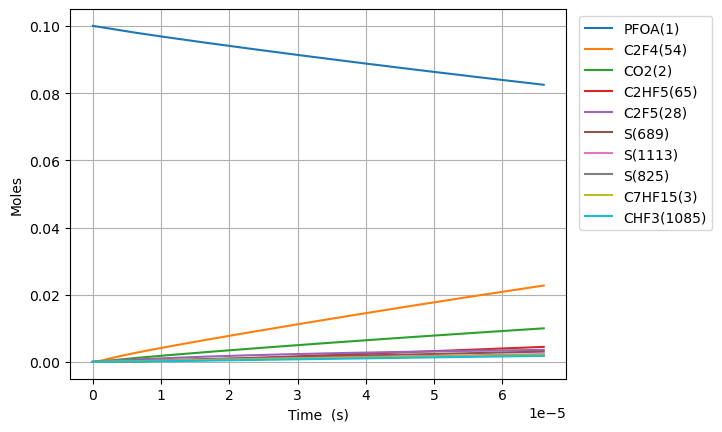

Source data for this figure (header and first rows):
Time (s), Volume (m^3), O2, Ar, He, Ne, N2, PFOA(1), C2F5(28), S(27), C5F11(24), S(23), S(25), C3F7(26), S(21), C4F9(22), C7HF15(3), CO2(2), C6F13(30), S(29), S(52), S(53), S(165), S(164)
0.0, 0.1122, 0.9, 0.0, 0.0, 0.0, 0.0, 0.1, 0.0, 0.0, 0.0, 0.0, 0.0, 0.0, 0.0, 0.0, 0.0, 0.0, 0.0, 0.0, 0.0, 0.0, 0.0, 0.0
2.5905087075204583e-18, 0.1122, 0.9, 0.0, 0.0, 0.0, 0.0, 0.1, 1.7834061953413042e-16, 1.7834047237231514e-16, 1.2322321195508392e-16, 1.2322321195803535e-16, 1.0672745378392418e-16, 1.0672745387703943e-16, 1.0672454562860375e-16, 1.0672454562885844e-16, 9.516257995168081e-17, 9.516258088171996e-17, 8.616187546321529e-17, 8.616187546539242e-17, 1.4698053717842858e-22, 1.7623829996520562e-25, 7.45325607981622e-26, 1.615213227431977e-26
7.253424381057284e-18, 0.1122, 0.9, 0.0, 0.0, 0.0, 0.0, 0.1, 4.993537347013121e-16, 4.993528460015265e-16, 3.450249934669259e-16, 3.4502499348475407e-16, 2.988368702938601e-16, 2.9883687085627776e-16, 2.988287277537968e-16, 2.988287277553352e-16, 2.6645522386470325e-16, 2.66455229478556e-16, 2.4125325129189293e-16, 2.41253251305044e-16, 8.876048540525302e-22, 1.0644784535067945e-24, 4.501766567086026e-25, 9.755887610199832e-26
1.6579255728130937e-17, 0.1122, 0.9, 0.0, 0.0, 0.0, 0.0, 0.1, 1.141379965058681e-15, 1.14137568795594e-15, 7.886285564613735e-16, 7.886285565472251e-16, 6.830557021092223e-16, 6.830557048170337e-16, 6.830370919790081e-16, 6.830370919864146e-16, 6.090405116907356e-16, 6.090405386825868e-16, 5.514360029288085e-16, 5.514360029921366e-16, 4.271830997692019e-21, 5.124996593225088e-24, 2.1674067103261088e-24, 4.697039640138249e-25
3.523091842227824e-17, 0.1122, 0.9, 0.0, 0.0, 0.0, 0.0, 0.1, 2.4254324258655922e-15, 2.425413760713916e-15, 1.6758356823333228e-15, 1.6758356827084092e-15, 1.4514933609219073e-15, 1.451493372747743e-15, 1.4514538203287302e-15, 1.4514538203610773e-15, 1.2942110873427508e-15, 1.2942112049043595e-15, 1.1718015061208814e-15, 1.1718015063975499e-15, 1.8642127533460288e-20, 2.2382128100575142e-23, 9.465633591960788e-24, 2.051320359430256e-24
7.253424381057285e-17, 0.1122, 0.9, 0.0, 0.0, 0.0, 0.0, 0.1, 4.9935373478492946e-15, 4.993459541935286e-15, 3.4502499336094374e-15, 3.450249935176595e-15, 2.9883686592751267e-15, 2.9883687086465895e-15, 2.988287276625365e-15, 2.9882872767604176e-15, 2.664552238646583e-15, 2.6645527267981463e-15, 2.4125325121779922e-15, 2.4125325133338498e-15, 7.770978395969816e-20, 9.344032434891967e-23, 3.9517149070535996e-23, 8.563856577170051e-24
1.4714089458716207e-16, 0.1122, 0.9, 0.0, 0.0, 0.0, 0.0, 0.1, 1.0129747193305668e-14, 1.012943028628535e-14, 6.999078434290533e-15, 6.999078440702989e-15, 6.062119178893011e-15, 6.0621193805990745e-15, 6.061954187607334e-15, 6.061954188159162e-15, 5.4052345412534555e-15, 5.405236514219982e-15, 4.893994522984079e-15, 4.893994527712781e-15, 3.165142262174682e-19, 3.817288865478623e-22, 1.614403838305972e-22, 3.498613110857394e-23
2.9635419614034045e-16, 0.1122, 0.9, 0.0, 0.0, 0.0, 0.0, 0.1, 2.04021668902487e-14, 2.0400893561709355e-14, 1.4096735428168191e-14, 1.4096735454169047e-14, 1.2209619909774944e-14, 1.2209620725163265e-14, 1.2209288003125591e-14, 1.2209288005356898e-14, 1.0886599146464032e-14, 1.0886606954429817e-14, 9.856918539363707e-15, 9.856918558530987e-15, 1.2717402301378902e-18, 1.5429664719132686e-21, 6.525673240963396e-22, 1.414193956616111e-22
5.947807992466972e-16, 0.1122, 0.9, 0.0, 0.0, 0.0, 0.0, 0.1, 4.094700630883324e-14, 4.0941946892547846e-14, 2.8292049385985408e-14, 2.8292049491166382e-14, 2.4504620138126463e-14, 2.4504623417240335e-14, 2.4503955608375583e-14, 2.450395561735337e-14, 2.1849328356872508e-14, 2.1849358484832002e-14, 1.97827665511928e-14, 1.978276662868065e-14, 5.053025242097386e-18, 6.2038622564515744e-21, 2.6239403318897618e-21, 5.686400435834147e-22
1.191634005459411e-15, 0.1122, 0.9, 0.0, 0.0, 0.0, 0.0, 0.1, 8.203668524914489e-14, 8.201686485046732e-14, 5.668267718186758e-14, 5.668267760851997e-14, 4.9094615661204207e-14, 4.909462881555207e-14, 4.90932907157004e-14, 4.909329075175027e-14, 4.377478677763875e-14, 4.3774898512837674e-14, 3.9634462491130286e-14, 3.963446280508407e-14, 1.979473274982376e-17, 2.4877635707991495e-20, 1.0523140810882309e-20, 2.2804918695693023e-21
2.3853404178848384e-15, 0.1122, 0.9, 0.0, 0.0, 0.0, 0.0, 0.1, 1.6421604357328563e-13, 1.6414018925605726e-13, 1.1346393229462385e-13, 1.1346393403862362e-13, 9.827458697305137e-14, 9.827463968581476e-14, 9.827196051743575e-14, 9.827196066216002e-14, 8.762570361896837e-14, 8.762609190891515e-14, 7.933785403612251e-14, 7.933785531694723e-14, 7.575125835126738e-17, 9.962052726057615e-20, 4.214718325931054e-20, 9.133790081799017e-21
4.7727532427356934e-15, 0.1122, 0.9, 0.0, 0.0, 0.0, 0.0, 0.1, 3.2857476219396166e-13, 3.282961375912901e-13, 2.270264406041088e-13, 2.2702644782016814e-13, 1.9663445066105462e-13, 1.966346618321826e-13, 1.9662929846779917e-13, 1.966292990494432e-13, 1.7532753730081632e-13, 1.7532876050308234e-13, 1.58744635786576e-13, 1.5874464107122306e-13, 2.782102669333336e-16, 3.986010040571802e-19, 1.6869642324380835e-19, 3.655838427526298e-20
9.547578892437403e-15, 0.1122, 0.9, 0.0, 0.0, 0.0, 0.0, 0.1, 6.572922083849775e-13, 6.563369178800541e-13, 4.5415144955898583e-13, 4.541514798069219e-13, 3.93353862306635e-13, 3.9335470836422197e-13, 3.9334396774758835e-13, 3.933439700898644e-13, 3.507312046612667e-13, 3.5073460676068906e-13, 3.175581939293592e-13, 3.175582160106899e-13, 9.536211038341792e-16, 1.5940142846522575e-18, 6.749882370711988e-19, 1.462765201293781e-19
1.4322404542139112e-14, 0.1122, 0.9, 0.0, 0.0, 0.0, 0.0, 0.1, 9.860096642339523e-13, 9.841750562551314e-13, 6.81276450849778e-13, 6.812765167049104e-13, 5.900729582341268e-13, 5.900747575616916e-13, 5.900586304002404e-13, 5.900586353961406e-13, 5.261348720184718e-13, 5.26140683700518e-13, 4.763717467140189e-13, 4.763717947240282e-13, 1.8310462025757653e-15, 3.386478190844053e-18, 1.4344620987656694e-18, 3.1086056000922707e-19
1.909723019184082e-14, 0.1122, 0.9, 0.0, 0.0, 0.0, 0.0, 0.1, 1.3147271302141331e-12, 1.3118616922297273e-12, 9.084014444764889e-13, 9.084015588361141e-13, 7.867917384558668e-13, 7.867948097194024e-13, 7.867732864212815e-13, 7.867732949682717e-13, 7.015385393724315e-13, 7.015468659563826e-13, 6.351852941405551e-13, 6.351853774424451e-13, 2.8593430040143572e-15, 5.775684187339175e-18, 2.44710672283674e-18, 5.303074606407252e-19
2.8646881491244237e-14, 0.1122, 0.9, 0.0, 0.0, 0.0, 0.0, 0.1, 1.972162086847021e-12, 1.96698998076994e-12, 1.3626514137427866e-12, 1.3626516559811859e-12, 1.180228557995544e-12, 1.1802349215637158e-12, 1.1802025828902796e-12, 1.1802026006548474e-12, 1.052345874072734e-12, 1.0523593278631996e-12, 9.528123764184409e-13, 9.528125527210085e-13, 5.159433252019558e-15, 1.1953914505516268e-17, 5.066537243936246e-18, 1.0979515974325244e-18
3.8196532790647653e-14, 0.1122, 0.9, 0.0, 0.0, 0.0, 0.0, 0.1, 2.629597082772854e-12, 2.621822764552751e-12, 1.8169013548255346e-12, 1.816901773732016e-12, 1.5736642166750491e-12, 1.573675045632378e-12, 1.5736318549515467e-12, 1.5736318852549285e-12, 1.4031532087611022e-12, 1.4031718710040298e-12, 1.2704394389925972e-12, 1.2704397437365008e-12, 7.75269348185041e-15, 2.03248923972656e-17, 8.616873211032205e-18, 1.8673207620898422e-18
5.729583538945449e-14, 0.1122, 0.9, 0.0, 0.0, 0.0, 0.0, 0.1, 3.944467207106403e-12, 3.931097319330307e-12, 2.7254011444461235e-12, 2.7254020791447113e-12, 2.3605317226855903e-12, 2.360555336375145e-12, 2.3604903188953763e-12, 2.360490385214418e-12, 2.1047678780986498e-12, 2.1047970041169372e-12, 1.9056934994407578e-12, 1.9056941791905347e-12, 1.33225266527813e-14, 4.4262556946991864e-17, 1.8773846185472126e-17, 4.068327631255082e-18
7.448520772838064e-14, 0.1122, 0.9, 0.0, 0.0, 0.0, 0.0, 0.1, 5.127850469093924e-12, 5.1091889594073096e-12, 3.543050850814241e-12, 3.5430524332963474e-12, 3.068708183413758e-12, 3.068747646683458e-12, 3.068662846091127e-12, 3.068662957149478e-12, 2.7362210804582798e-12, 2.7362596641645444e-12, 2.4774220809324127e-12, 2.477423231713716e-12, 1.8582148303299953e-14, 7.391335598097483e-17, 3.1358960848854334e-17, 6.795458808286139e-18
9.167458006730678e-14, 0.1122, 0.9, 0.0, 0.0, 0.0, 0.0, 0.1, 6.311233874422906e-12, 6.28721174055306e-12, 4.3607004580384164e-12, 4.360702863225688e-12, 3.7768805620040744e-12, 3.776940003772413e-12, 3.77683528740499e-12, 3.776835454906567e-12, 3.3676742827759267e-12, 3.367722353581006e-12, 3.0491505931103886e-12, 3.049152342206383e-12, 2.390236135853242e-14, 1.112683947540109e-16, 4.7217410041074623e-17, 1.0231839730495066e-17
1.2605332474515908e-13, 0.1122, 0.9, 0.0, 0.0, 0.0, 0.0, 0.1, 8.678001403230314e-12, 8.643220662391542e-12, 5.9959991760886806e-12, 5.996004102732567e-12, 5.193204887202153e-12, 5.193324952713053e-12, 5.193179740334033e-12, 5.1931800790233014e-12, 4.6305806872010185e-12, 4.630647900051199e-12, 4.192607270423671e-12, 4.192610853703211e-12, 3.453803334095696e-14, 2.245325996222772e-16, 9.531730523952121e-17, 2.065406561656848e-17
1.948108141008637e-13, 0.1122, 0.9, 0.0, 0.0, 0.0, 0.0, 0.1, 1.3411538759354476e-11, 1.3355152728807548e-11, 9.2665950229679e-12, 9.266607796717732e-12, 8.02578816690154e-12, 8.026095601791549e-12, 8.025867272598494e-12, 8.025868138225567e-12, 7.1563934953782365e-12, 7.156499546968627e-12, 6.479519513991147e-12, 6.479528806450205e-12, 5.5762743794429846e-14, 5.743762808265667e-16, 2.4392855083191335e-16, 5.285168542181385e-17
2.635683034565683e-13, 0.1122, 0.9, 0.0, 0.0, 0.0, 0.0, 0.1, 1.8145078413877754e-11, 1.8066960908739854e-11, 1.253718928062658e-11, 1.2537212705573357e-11, 1.0858306112656883e-11, 1.0858867001962877e-11, 1.0858553433076077e-11, 1.0858555008397054e-11, 9.682206302882488e-12, 9.682351747242462e-12, 8.766430646500076e-12, 8.76644768889031e-12, 7.697903283279008e-14, 1.0474351205449238e-15, 4.449176297920259e-16, 9.639341163787836e-17
4.0108328216797754e-13, 0.1122, 0.9, 0.0, 0.0, 0.0, 0.0, 0.1, 2.7612166916455937e-11, 2.7490054120380524e-11, 1.907837143906796e-11, 1.9078427382440055e-11, 1.652308096203105e-11, 1.6524412806609098e-11, 1.6523920281165895e-11, 1.652392399262032e-11, 1.473383191519913e-11, 1.473405836107683e-11, 1.3340248467288066e-11, 1.3340289172506111e-11, 1.194063325235879e-13, 2.48561234196536e-15, 1.0561384898986195e-15, 2.287809113762217e-16
5.227930137867999e-13, 0.1122, 0.9, 0.0, 0.0, 0.0, 0.0, 0.1, 3.599116532311521e-11, 3.582969687598475e-11, 2.4867739624342476e-11, 2.486783310174848e-11, 2.1536572912142594e-11, 2.1538792972621503e-11, 2.1538135452744794e-11, 2.153814160457331e-11, 1.9204850294333158e-11, 1.920515016125373e-11, 1.738837229860328e-11, 1.738844031757114e-11, 1.5695517978705504e-13, 4.141966977898023e-15, 1.7602255822531282e-15, 3.812599730859627e-16
6.445027454056222e-13, 0.1122, 0.9, 0.0, 0.0, 0.0, 0.0, 0.1, 4.437017139892372e-11, 4.416890208338523e-11, 3.0657102506775655e-11, 3.065724287405716e-11, 2.6549847566073918e-11, 2.6553175644781587e-11, 2.6552346081140423e-11, 2.6552355249017657e-11, 2.3675868671221655e-11, 2.3676243807739582e-11, 2.1436492422587107e-11, 2.143659456476373e-11, 1.9450203224976514e-13, 6.207530881409237e-15, 2.6384376249030845e-15, 5.7141722267404e-16
7.662124770244445e-13, 0.1122, 0.9, 0.0, 0.0, 0.0, 0.0, 0.1, 5.274918464787449e-11, 5.2507698557347625e-11, 3.64464604293326e-11, 3.644665643704167e-11, 3.1562919174031476e-11, 3.156756066099904e-11, 3.156655246950428e-11, 3.156656518255404e-11, 2.8146887046009854e-11, 2.8147339181127926e-11, 2.5484609079013885e-11, 2.548475171345069e-11, 2.3204703984899595e-13, 8.655302541826336e-15, 3.679333238916051e-15, 7.967674084570676e-16
1e-12, 0.1122, 0.9, 0.0, 0.0, 0.0, 0.0, 0.1, 6.884412283771697e-11, 6.852450359277698e-11, 4.756700393601374e-11, 4.75673254141e-11, 4.119190390868529e-11, 4.119950416127105e-11, 4.11981388851992e-11, 4.119815950756125e-11, 3.673509356469973e-11, 3.673569727728798e-11, 3.3260472656108545e-11, 3.3260706603649686e-11, 3.04161891447646e-13, 1.4167820249798387e-14, 6.023941048100168e-15, 1.3042828837436402e-15
1.0096319402620893e-12, 0.1122, 0.9, 0.0, 0.0, 0.0, 0.0, 0.1, 6.950722744533784e-11, 6.91843642594634e-11, 4.802516500410014e-11, 4.802549217602309e-11, 4.158860157073645e-11, 4.159633601983504e-11, 4.1594955638073204e-11, 4.1594976617313607e-11, 3.708892379081373e-11, 3.7089533851966065e-11, 3.358083451252386e-11, 3.358107260389936e-11, 3.071328806140958e-13, 1.4417803429367652e-14, 6.130275874329135e-15, 1.3272981811750068e-15
1.253051403499734e-12, 0.1122, 0.9, 0.0, 0.0, 0.0, 0.0, 0.1, 8.626529680101896e-11, 8.585952116470978e-11, 5.960385121516683e-11, 5.960434194815322e-11, 5.16135338666885e-11, 5.1625120057400817e-11, 5.162334318624709e-11, 5.162337431260969e-11, 4.603096052784134e-11, 4.603173491661865e-11, 4.1677047107572267e-11, 4.167740423698306e-11, 3.8221192723700157e-13, 2.1590866089690034e-14, 9.182021092957825e-15, 1.987718564132578e-15
1.4964708667373786e-12, 0.1122, 0.9, 0.0, 0.0, 0.0, 0.0, 0.1, 1.0302339448855651e-10, 1.0253307223264693e-10, 7.118251783615268e-11, 7.118320668925508e-11, 6.163766733673841e-11, 6.165391335326289e-11, 6.165171413415963e-11, 6.165175735087627e-11, 5.4972997256573335e-11, 5.4973942802117266e-11, 4.9773246006770266e-11, 4.9773747330119715e-11, 4.572837427716992e-13, 3.026496305218631e-14, 1.2873439753722468e-14, 2.7863660485979325e-15
1.983309793212668e-12, 0.1122, 0.9, 0.0, 0.0, 0.0, 0.0, 0.1, 1.3653967644410112e-10, 1.358752906145735e-10, 9.433979121202678e-11, 9.434098190715667e-11, 8.168350179639435e-11, 8.171152823762778e-11, 8.170840569251596e-11, 8.170847863638074e-11, 7.28570706886864e-11, 7.285837941742697e-11, 6.596560195147896e-11, 6.596646853758393e-11, 6.074053815291145e-13, 5.2176592762448895e-14, 2.2203134320890173e-14, 4.803939021421994e-15
2.470148719687957e-12, 0.1122, 0.9, 0.0, 0.0, 0.0, 0.0, 0.1, 1.7005607352063439e-10, 1.69211037961544e-10, 1.1749698498747482e-10, 1.17498817928896e-10, 1.017261102606037e-10, 1.0176918074090655e-10, 1.0176503068544305e-10, 1.0176514036585586e-10, 9.074114408709174e-11, 9.07428437484065e-11, 8.215790224580324e-11, 8.215923631063124e-11, 7.574978803886564e-13, 8.013330372074683e-14, 3.411382630997239e-14, 7.378283863984559e-15
3.4438265726385358e-12, 0.1122, 0.9, 0.0, 0.0, 0.0, 0.0, 0.1, 2.370892133135137e-10, 2.358632821651354e-10, 1.638111335458586e-10, 1.6381467246498088e-10, 1.418017072021966e-10, 1.4188459869343035e-10, 1.4187808359088925e-10, 1.4187828501336046e-10, 1.2650929078269763e-10, 1.265118556256769e-10, 1.1454233574960264e-10, 1.1454491166509368e-10, 1.0575961907113372e-12, 1.5401797455041732e-13, 6.562422380776018e-14, 1.41824903778535e-14
4.417504425589115e-12, 0.1122, 0.9, 0.0, 0.0, 0.0, 0.0, 0.1, 3.0412281395764966e-10, 3.0249004147997023e-10, 2.1012496344902062e-10, 2.101307702567229e-10, 1.8186454497130075e-10, 1.820001672386944e-10, 1.8199087641915108e-10, 1.8199119124640977e-10, 1.6227743734336383e-10, 1.6228097845798226e-10, 1.4692654647462462e-10, 1.4693077342961138e-10, 1.3575797393636434e-12, 2.516815216392125e-13, 1.0732487719691218e-13, 2.317752584507807e-14
5.3911822785396934e-12, 0.1122, 0.9, 0.0, 0.0, 0.0, 0.0, 0.1, 3.711568754813671e-10, 3.6909157522740007e-10, 2.564384746776612e-10, 2.564471112232163e-10, 2.2191471939181023e-10, 2.2211588638410382e-10, 2.2210341287784935e-10, 2.2210385905014896e-10, 1.9804558376908133e-10, 1.9805021225464856e-10, 1.7931053440737612e-10, 1.7931682161513105e-10, 1.6574496941155024e-12, 3.728639981743704e-13, 1.5912796910541967e-13, 3.4339885949812307e-14
6.364860131490272e-12, 0.1122, 0.9, 0.0, 0.0, 0.0, 0.0, 0.1, 4.3819139789228046e-10, 4.356681482593415e-10, 3.027516672268085e-10, 3.0276369527070247e-10, 2.619523286887741e-10, 2.6223175613024547e-10, 2.622156965484504e-10, 2.622162884204321e-10, 2.33813730059847e-10, 2.3381955702011346e-10, 2.1169429954438108e-10, 2.1170305622422678e-10, 1.9572072476417306e-12, 5.172999950610111e-13, 2.2094353744932914e-13, 4.764556437060414e-14
8.31221583739143e-12, 0.1122, 0.9, 0.0, 0.0, 0.0, 0.0, 0.1, 5.722618253716298e-10, 5.687473778893002e-10, 3.953770962905186e-10, 3.9539759224888e-10, 3.4199021144127255e-10, 3.4246394741636427e-10, 3.424395175218942e-10, 3.424404318619679e-10, 3.053500222365213e-10, 3.0535857946625225e-10, 2.7646116143387395e-10, 2.7647608470972846e-10, 2.556389499790998e-12, 8.749649291685583e-13, 3.742828464693229e-13, 8.05993168573854e-14
1e-11, 0.1122, 0.9, 0.0, 0.0, 0.0, 0.0, 0.1, 6.884629115978312e-10, 6.840095117740363e-10, 4.756550463906669e-10, 4.756846983672677e-10, 4.1131972555104616e-10, 4.1200212695799486e-10, 4.119691660770509e-10, 4.11970377490182e-10, 3.673509292979725e-10, 3.6736221239580853e-10, 3.325942446509165e-10, 3.326158366747959e-10, 3.0753511597632415e-12, 1.2578106107020115e-12, 5.387676649548527e-13, 1.1587972829897077e-13
1.0259571543292586e-11, 0.1122, 0.9, 0.0, 0.0, 0.0, 0.0, 0.1, 7.063340963878622e-10, 7.017298036535033e-10, 4.880012506479149e-10, 4.880324604175496e-10, 4.2197896624233746e-10, 4.2269674107927776e-10, 4.2266236413164426e-10, 4.2266362157341577e-10, 3.7688631387338275e-10, 3.768980458158436e-10, 3.412271321485295e-10, 3.4124985887919853e-10, 3.155135832173077e-12, 1.3225989423649253e-12, 5.666347997759547e-13, 1.2185076785178368e-13
1.2206927249193744e-11, 0.1122, 0.9, 0.0, 0.0, 0.0, 0.0, 0.1, 8.404082109243669e-10, 8.346175633823129e-10, 5.806241303129522e-10, 5.806682989695155e-10, 5.019193935306904e-10, 5.029301370975468e-10, 5.028842592392891e-10, 5.028858575616271e-10, 4.4842260497042955e-10, 4.484379560877648e-10, 4.059922116981019e-10, 4.060243787222203e-10, 3.753455871814611e-12, 1.8580600173914395e-12, 7.972660851877406e-13, 1.7120595156529632e-13
1.6101638660996056e-11, 0.1122, 0.9, 0.0, 0.0, 0.0, 0.0, 0.1, 1.108561970450738e-09, 1.100116994342208e-09, 7.658660656498586e-10, 7.659428841667381e-10, 6.616582574346665e-10, 6.633987361027434e-10, 6.633252588408888e-10, 6.633274684171544e-10, 5.914951855450844e-10, 5.915191084653061e-10, 5.355196973606515e-10, 5.35575655372967e-10, 4.948852691236533e-12, 3.1845384861447377e-12, 1.370623873966082e-12, 2.9350899596336407e-13
1.9432406065824213e-11, 0.1122, 0.9, 0.0, 0.0, 0.0, 0.0, 0.1, 1.3378936177941556e-09, 1.3268905020204438e-09, 9.242814095324105e-10, 9.243932670929168e-10, 7.98120849648035e-10, 8.006338136016256e-10, 8.005319474736624e-10, 8.005345282247296e-10, 7.138512296379401e-10, 7.138838936910512e-10, 6.462891148276032e-10, 6.463706126479265e-10, 5.969887946880987e-12, 4.579511668003459e-12, 1.976148987232317e-12, 4.221739108390893e-13
2.276317347065237e-11, 0.1122, 0.9, 0.0, 0.0, 0.0, 0.0, 0.1, 1.5672306580127275e-09, 1.5534135165481253e-09, 1.0826930245728096e-09, 1.082846478588655e-09, 9.344521108505415e-10, 9.378706529656154e-10, 9.377360455523999e-10, 9.3773879806943e-10, 8.362072721515796e-10, 8.362499778504166e-10, 7.570559253800771e-10, 7.571677512110958e-10, 6.9897952026416906e-12, 6.204919585108979e-12, 2.684442963243588e-12, 5.721420040609458e-13
2.6093940875480526e-11, 0.1122, 0.9, 0.0, 0.0, 0.0, 0.0, 0.1, 1.7965730909965755e-09, 1.7796949451284296e-09, 1.2411009108589139e-09, 1.2413025151166932e-09, 1.070655473171669e-09, 1.0751092540817914e-09, 1.0749375962608962e-09, 1.0749402779997224e-09, 9.585633130860031e-10, 9.58617361037766e-10, 8.678201290794832e-10, 8.679670710052278e-10, 8.008614569223551e-12, 8.051837936519932e-12, 3.4923552920632073e-12, 7.426023073298344e-13
2.942470828030868e-11, 0.1122, 0.9, 0.0, 0.0, 0.0, 0.0, 0.1, 2.0259209166357244e-09, 2.005743340563476e-09, 1.3995050684786523e-09, 1.3997613732340775e-09, 1.2067342592547835e-09, 1.2123496168371858e-09, 1.212136631974098e-09, 1.2121389680641212e-09, 1.0809193524412108e-09, 1.0809860433497967e-09, 9.785817259872803e-10, 9.78768571973805e-10, 9.026384561400953e-12, 1.0111697576911125e-11, 4.396834259476942e-12, 9.327753542847046e-13
3.275547568513684e-11, 0.1122, 0.9, 0.0, 0.0, 0.0, 0.0, 0.1, 2.255274134820284e-09, 2.2315669280821898e-09, 1.5579054975199025e-09, 1.5582230495853424e-09, 1.342691690004243e-09, 1.3495917411188083e-09, 1.349333177062038e-09, 1.3493348683110917e-09, 1.2032753902172029e-09, 1.2033560248853406e-09, 1.08934071616489e-09, 1.0895722540608917e-09, 1.0043142218828448e-11, 1.2376257631588937e-11, 5.3949199986360585e-12, 1.1419108217856646e-12
3.941701049479315e-11, 0.1122, 0.9, 0.0, 0.0, 0.0, 0.0, 0.1, 2.7139967483865335e-09, 2.682571130094897e-09, 1.8746951702181502e-09, 1.8751548439623483e-09, 1.6142549117771903e-09, 1.6240812738088904e-09, 1.6237188675862491e-09, 1.6237182995463704e-09, 1.4479874610315392e-09, 1.4480998860306641e-09, 1.3108508765750221e-09, 1.311186161368666e-09, 1.2073762157584408e-11, 1.7487968760298235e-11, 7.660485749928418e-12, 1.6141970044576854e-12
4.6078545304449464e-11, 0.1122, 0.9, 0.0, 0.0, 0.0, 0.0, 0.1, 3.172740930817673e-09, 3.1327672791227096e-09, 2.191469929655731e-09, 2.19209787305999e-09, 1.8853689863494447e-09, 1.898577851248401e-09, 1.898094760880494e-09, 1.8980905720925034e-09, 1.6926995255290122e-09, 1.6928489452991577e-09, 1.5323506108005646e-09, 1.5328087924881713e-09, 1.4100743350996915e-11, 2.3327131118958272e-11, 1.0267108980303213e-11, 2.15399988702031e-12
5.2740080114105777e-11, 0.1122, 0.9, 0.0, 0.0, 0.0, 0.0, 0.1, 3.631506681236357e-09, 3.5822103106875274e-09, 2.508229776534537e-09, 2.50905211301788e-09, 2.1560562240238302e-09, 2.1730814725337686e-09, 2.172460895941423e-09, 2.172451686336277e-09, 1.937411583709622e-09, 1.9376032035413577e-09, 1.7538399193320554e-09, 1.7544401469821935e-09, 1.6124333183395547e-11, 2.983870713214279e-11, 1.3194238085720314e-11, 2.7562867465596216e-12
5.940161492376209e-11, 0.1122, 0.9, 0.0, 0.0, 0.0, 0.0, 0.1, 4.090293998765063e-09, 4.030951048802183e-09, 2.8249747115565873e-09, 2.8260175411426726e-09, 2.426337584922927e-09, 2.44759213676151e-09, 2.4468172928578393e-09, 2.446801642664588e-09, 2.1821236355733678e-09, 2.1823626616269515e-09, 1.975318802660099e-09, 1.9760802244138744e-09, 1.8144760524258377e-11, 3.697177947733799e-11, 1.642254618777623e-11, 3.416393445355921e-12
6.60631497334184e-11, 0.1122, 0.9, 0.0, 0.0, 0.0, 0.0, 0.1, 4.549102882526128e-09, 4.479036721766695e-09, 3.141704735424005e-09, 3.1429941357822143e-09, 2.6962328251255755e-09, 2.7221098430282383e-09, 2.7211639633874667e-09, 2.7211404414644235e-09, 2.4268356811202508e-09, 2.4271273204417836e-09, 2.196787261275349e-09, 2.1977290243460096e-09, 2.016223805093789e-11, 4.467903419131401e-11, 1.9933800337007297e-11, 4.129979056055216e-12
7.272468454307471e-11, 0.1122, 0.9, 0.0, 0.0, 0.0, 0.0, 0.1, 5.007933331642019e-09, 4.926511103249914e-09, 3.4584198488388416e-09, 3.4599818762924383e-09, 2.9657605344150335e-09, 2.996634590430626e-09, 2.995500904365176e-09, 2.995468083122705e-09, 2.6715477203502685e-09, 2.67189718088802e-09, 2.4182452956683895e-09, 2.4193865463416994e-09, 2.21769628839663e-11, 5.291661928952271e-11, 2.3710827935331428e-11, 4.893013503280741e-12
7.938621935273103e-11, 0.1122, 0.9, 0.0, 0.0, 0.0, 0.0, 0.1, 5.466785345235446e-09, 5.3734145208877185e-09, 3.775120052503022e-09, 3.776980743040326e-09, 3.2349381325621346e-09, 3.271166378065381e-09, 3.2698280962005513e-09, 3.2697845680262306e-09, 2.9162597532634223e-09, 2.916672243884373e-09, 2.6396929063296883e-09, 2.641052789964498e-09, 2.4189116625798148e-11, 6.164413615031358e-11, 2.773752061602176e-11, 5.7017770020965614e-12
8.733116361224747e-11, 0.1122, 0.9, 0.0, 0.0, 0.0, 0.0, 0.1, 6.014067855953447e-09, 5.905723206503818e-09, 4.15281613537142e-09, 4.155067045733219e-09, 3.5555402765409117e-09, 3.5985985879941756e-09, 3.5969943120516614e-09, 3.5969362034117662e-09, 3.2081179303441795e-09, 3.2086124065513863e-09, 2.9037909234240297e-09, 2.9054365939798295e-09, 2.6585801627521325e-11, 7.264207214789417e-11, 3.284547615337089e-11, 6.721386587190763e-12
9.52761078717639e-11, 0.1122, 0.9, 0.0, 0.0, 0.0, 0.0, 0.1, 6.561381038050546e-09, 6.437330299775702e-09, 4.5304910122450185e-09, 4.5331691181600225e-09, 3.875693430683375e-09, 3.926040809394438e-09, 3.9241465973664295e-09, 3.924071970220604e-09, 3.499976098439592e-09, 3.5005599724515303e-09, 3.1678741149441417e-09, 3.1698328025968095e-09, 2.8979327320049145e-11, 8.422614838947293e-11, 3.826316414251152e-11, 7.795815932656633e-12
9.999999999999999e-11, 0.1122, 0.9, 0.0, 0.0, 0.0, 0.0, 0.1, 6.8868161652395116e-09, 6.753101615426449e-09, 4.7550382784297154e-09, 4.757987901725348e-09, 4.0658466478983795e-09, 4.1207356219562655e-09, 4.118657658960487e-09, 4.1185723039428834e-09, 3.6735086524703315e-09, 3.674149194919802e-09, 3.324885244777618e-09, 3.3270429534736625e-09, 3.040106654292045e-11, 9.136979485841082e-11, 4.1622036894409006e-11, 8.458612479255189e-12
1.0322105213128034e-10, 0.1122, 0.9, 0.0, 0.0, 0.0, 0.0, 0.1, 7.108724890038358e-09, 6.968288502423541e-09, 4.908144684314783e-09, 4.911286931819272e-09, 4.195421594045484e-09, 4.253493040734066e-09, 4.251284922941191e-09, 4.2511918691090255e-09, 3.79183425754966e-09, 3.7925149432118735e-09, 3.4319424817220733e-09, 3.434241415070285e-09, 3.136993102849668e-11, 9.634357614484998e-11, 4.396832435134647e-11, 8.920177018960615e-12
1.1116599639079678e-10, 0.1122, 0.9, 0.0, 0.0, 0.0, 0.0, 0.1, 7.656099410428555e-09, 7.498645860138981e-09, 5.285777152771688e-09, 5.289420459692726e-09, 4.514747053049804e-09, 4.5809552804810774e-09, 4.5784092604219326e-09, 4.578295900733301e-09, 4.083692407674382e-09, 4.08447732047982e-09, 3.6959960245898272e-09, 3.698662430653718e-09, 3.375782911106526e-11, 1.0894623261296271e-10, 4.994026413278874e-11, 1.009000554066733e-11
1.191109406503132e-10, 0.1122, 0.9, 0.0, 0.0, 0.0, 0.0, 0.1, 8.203504597732898e-09, 8.028446135275143e-09, 5.663388418806698e-09, 5.667569676149636e-09, 4.83369049252226e-09, 4.908427527103603e-09, 4.905519581132922e-09, 4.905384065749672e-09, 4.375550548813757e-09, 4.3764471059215685e-09, 3.960034744379347e-09, 3.9630958485993785e-09, 3.6143218637327896e-11, 1.2199028743913827e-10, 5.6159758611418265e-11, 1.1301227774261792e-11
... 668 more rows
